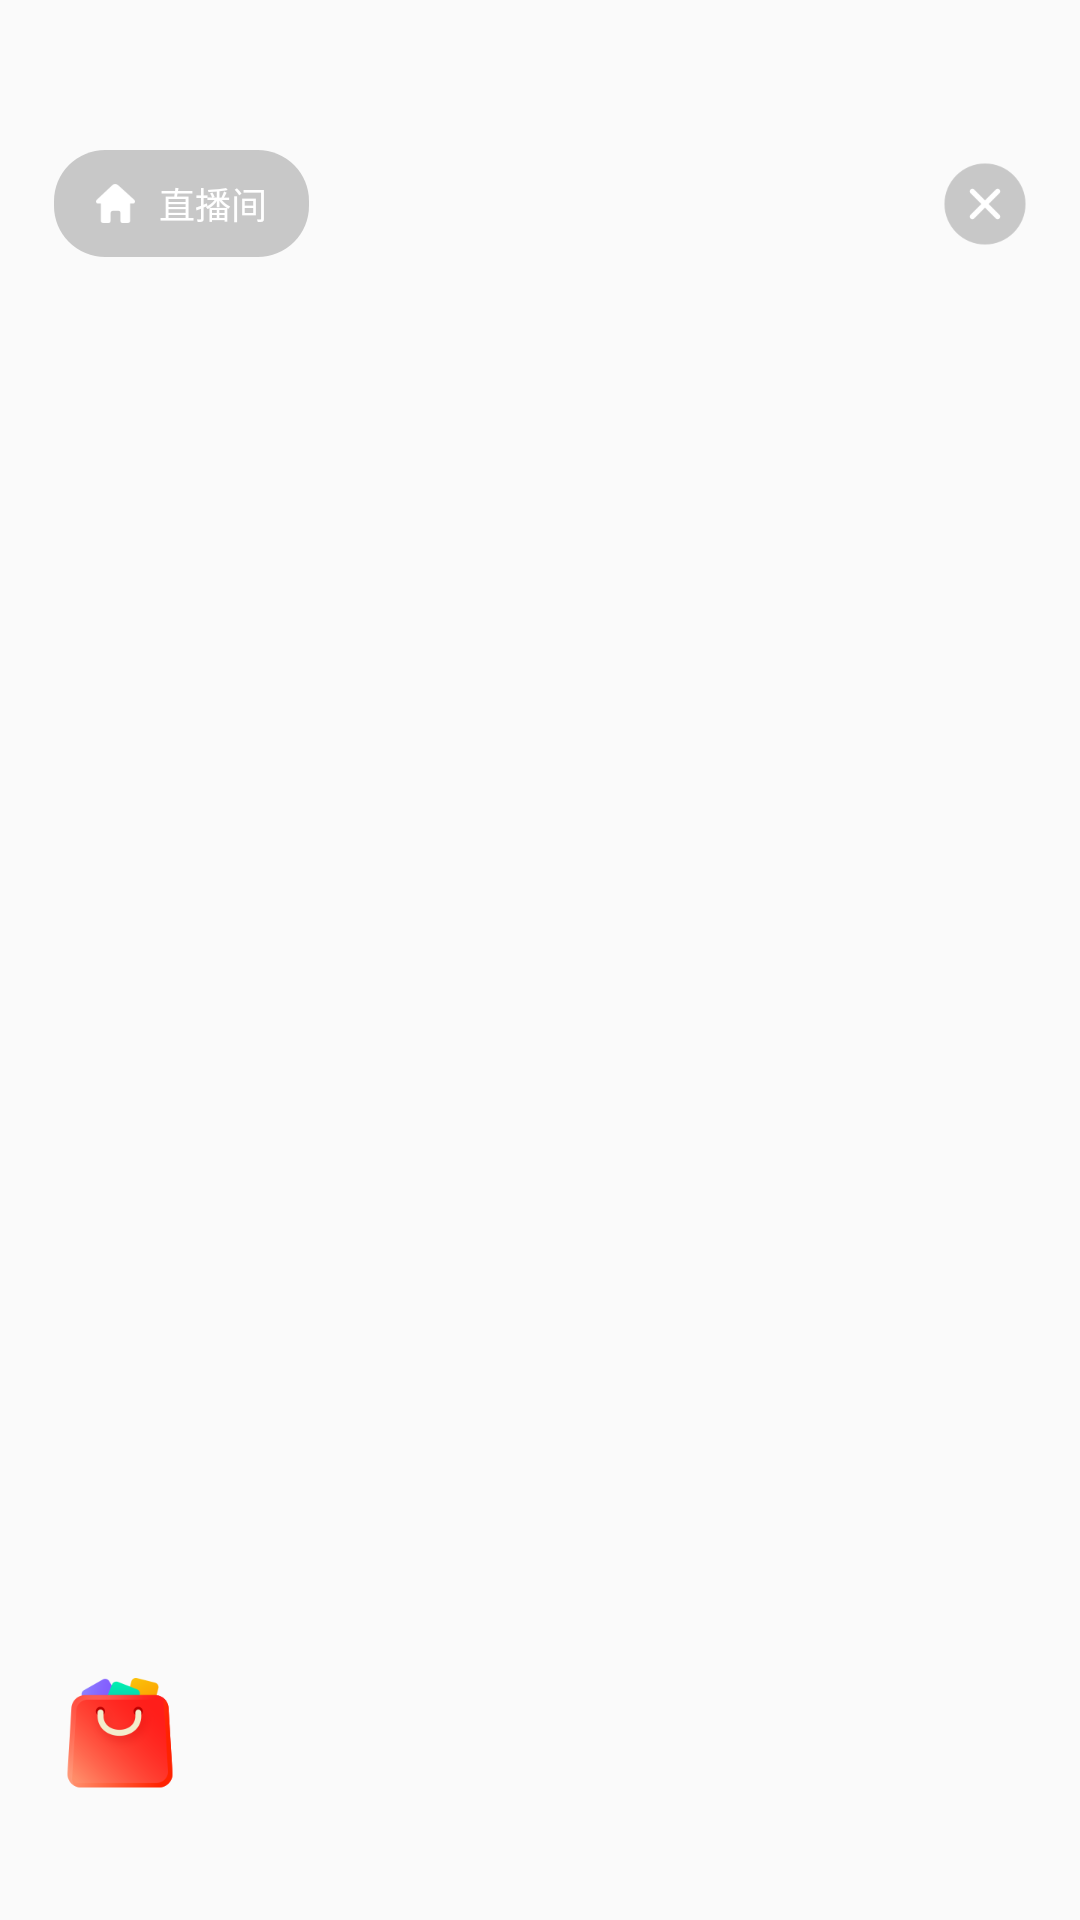

This screen was rendered from an Android layout file. Write that file and the resources it references.
<!-- AndroidManifest.xml: application theme TranslucentTheme -->
<!-- res/layout/activity_room.xml -->
<?xml version="1.0" encoding="utf-8"?>
<FrameLayout xmlns:android="http://schemas.android.com/apk/res/android"
    xmlns:app="http://schemas.android.com/apk/res-auto"
    xmlns:tools="http://schemas.android.com/tools"
    android:layout_width="match_parent"
    android:layout_height="match_parent"
    tools:context=".activity.RoomActivity">

    <TextureView
        android:id="@+id/preview"
        android:layout_width="match_parent"
        android:layout_height="match_parent" />

    <LinearLayout
        android:layout_width="match_parent"
        android:layout_height="44dp"
        android:layout_marginTop="46dp"
        android:gravity="center_vertical"
        android:orientation="horizontal"
        android:paddingLeft="18dp"
        android:paddingRight="11.5dp">

        <FrameLayout
            android:layout_width="wrap_content"
            android:layout_height="wrap_content"
            android:background="@drawable/bg_room_title"
            android:paddingHorizontal="14dp"
            android:paddingVertical="9dp">

            <ImageView
                android:layout_width="13dp"
                android:layout_height="13dp"
                android:layout_gravity="center_vertical"
                android:src="@mipmap/icon_home" />

            <TextView
                android:id="@+id/roomName"
                android:layout_width="wrap_content"
                android:layout_height="wrap_content"
                android:layout_marginLeft="21dp"
                android:text="直播间"
                android:textColor="#fff"
                android:textSize="12sp" />
        </FrameLayout>

        <View
            android:layout_width="0dp"
            android:layout_height="match_parent"
            android:layout_weight="1" />

        <ImageView
            android:id="@+id/closeBtn"
            android:layout_width="40dp"
            android:layout_height="40dp"
            android:src="@mipmap/close_btn" />

    </LinearLayout>

    <LinearLayout
        android:layout_width="match_parent"
        android:layout_height="wrap_content"
        android:layout_gravity="bottom"
        android:layout_marginBottom="32.5dp"
        android:orientation="horizontal"
        android:paddingHorizontal="18dp"
        android:paddingTop="10dp"
        android:paddingBottom="8dp">

        <FrameLayout
            android:id="@+id/bagGroup"
            android:layout_width="wrap_content"
            android:layout_height="wrap_content"
            android:paddingTop="5dp"
            android:paddingRight="5dp">

            <ImageView
                android:id="@+id/goodsListBtn"
                android:layout_width="44dp"
                android:layout_height="44dp"
                android:src="@mipmap/bag_icon" />
        </FrameLayout>

        <View
            android:layout_width="0dp"
            android:layout_height="match_parent"
            android:layout_weight="1" />

        <ImageView
            android:id="@+id/muteBtn"
            android:layout_width="42dp"
            android:layout_height="42dp"
            android:layout_gravity="center"
            android:background="@drawable/bg_circle_icon"
            android:padding="7dp"
            android:src="@mipmap/open_mic"
            android:visibility="gone" />
    </LinearLayout>

</FrameLayout>
<!-- resources referenced by this layout -->
<resources>
  <!-- drawable bg_circle_icon (drawable) -->
  <shape xmlns:android="http://schemas.android.com/apk/res/android"
      android:shape="rectangle"
      android:width="42dp"
      android:height="42dp">
      <solid android:color="#1A000000" />
      <corners android:radius="21dp" />
  </shape>
  <!-- drawable bg_room_title (drawable) -->
  <shape xmlns:android="http://schemas.android.com/apk/res/android"
      android:shape="rectangle">
      <solid android:color="#33000000" />
      <corners android:radius="17dp" />
  </shape>
  <!-- mipmap bag_icon: png bitmap (mipmap-hdpi, 4199 bytes) -->
  <!-- mipmap close_btn: png bitmap (mipmap-hdpi, 1091 bytes) -->
  <!-- mipmap icon_home: png bitmap (mipmap-hdpi, 423 bytes) -->
  <!-- mipmap open_mic: png bitmap (mipmap-hdpi, 1056 bytes) -->
  <style name="TranslucentTheme" parent="Theme.AppCompat.Light.NoActionBar">
          <item name="android:windowNoTitle">true</item>
          <item name="android:windowFullscreen">false</item>
          <item name="windowActionBar">false</item>
          <item name="windowNoTitle">true</item>
          <item name="android:windowIsTranslucent">true</item>
          <item name="android:windowActionBar">false</item>
      </style>
</resources>
